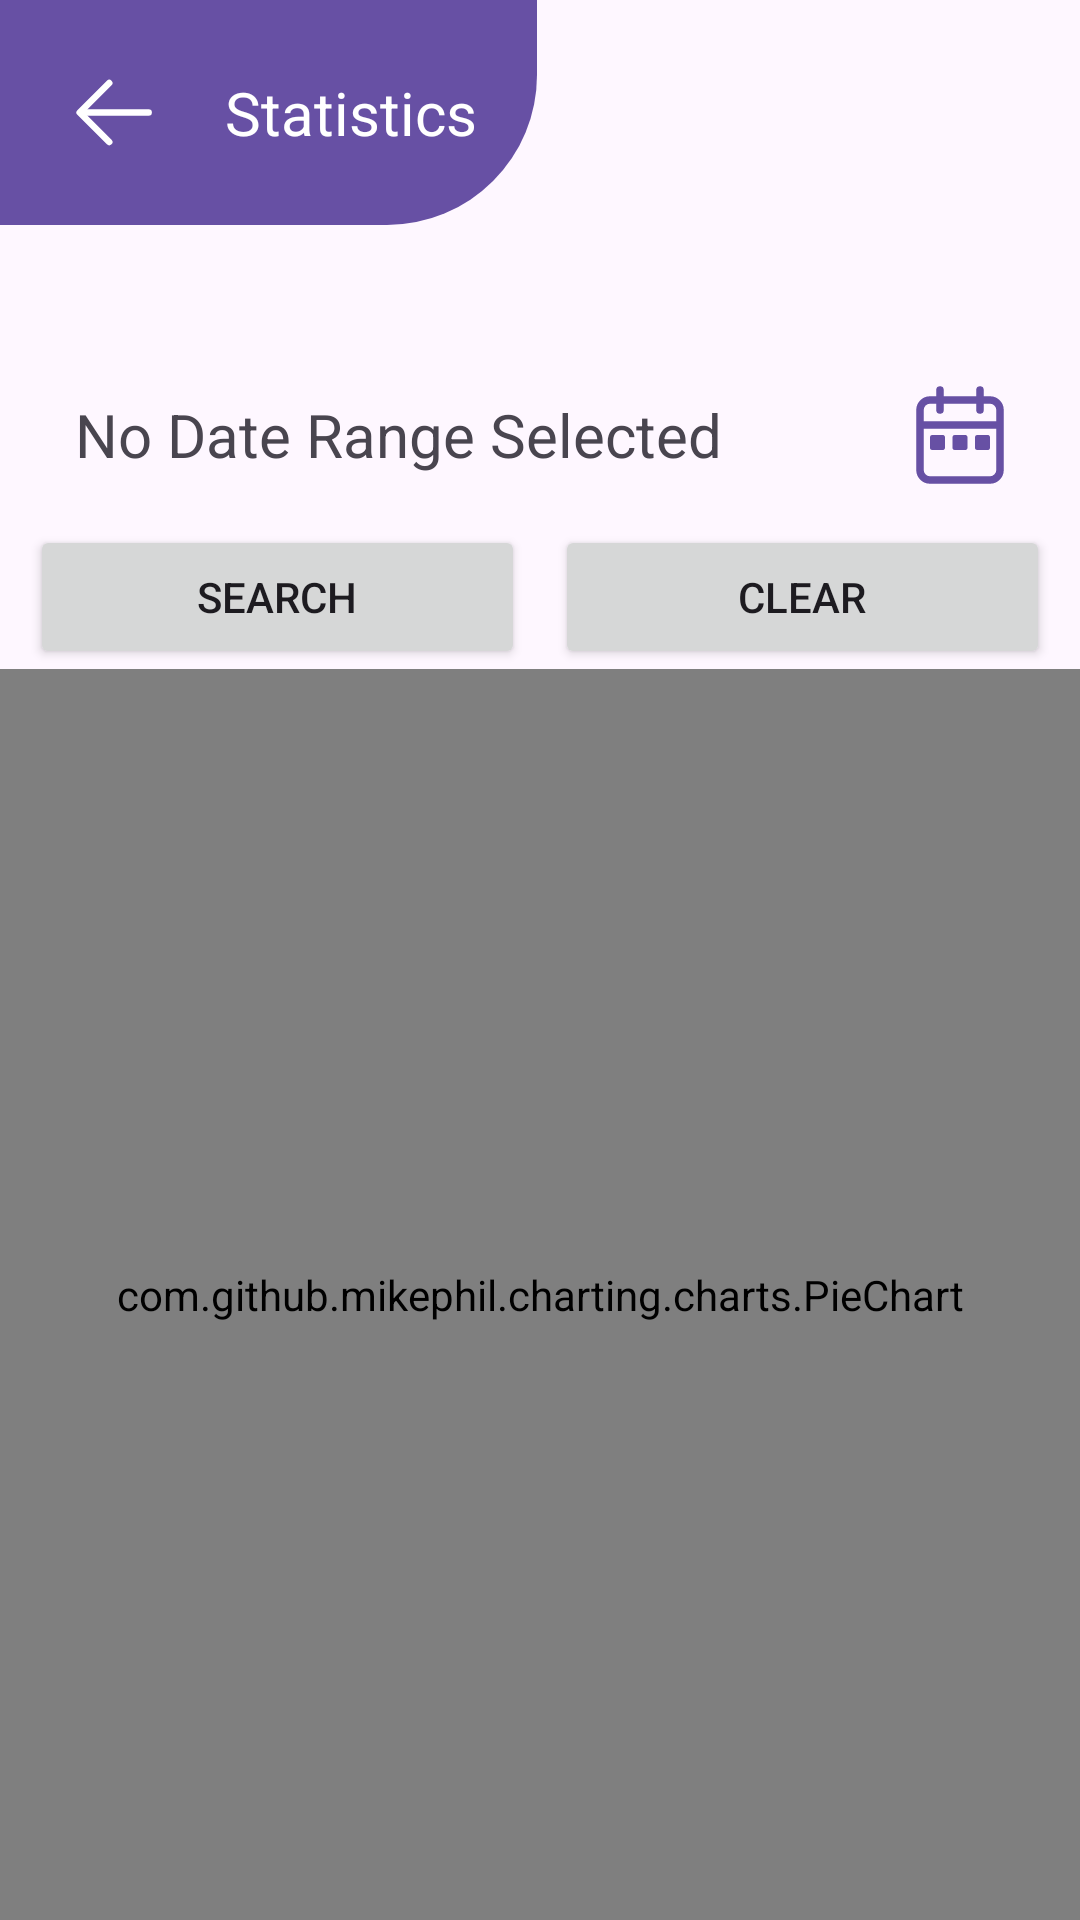

This screen was rendered from an Android layout file. Write that file and the resources it references.
<!-- AndroidManifest.xml: application theme Theme.SmartAlertAndroid -->
<!-- res/layout/activity_statistics.xml -->
<?xml version="1.0" encoding="utf-8"?>
<androidx.constraintlayout.widget.ConstraintLayout xmlns:android="http://schemas.android.com/apk/res/android"
    xmlns:app="http://schemas.android.com/apk/res-auto"
    xmlns:tools="http://schemas.android.com/tools"
    android:layout_width="match_parent"
    android:layout_height="match_parent"
    tools:context=".Activities.StatisticsActivity">

    <LinearLayout
        android:id="@+id/linearLayout3"
        android:layout_width="wrap_content"
        android:layout_height="wrap_content"
        android:background="@drawable/ic_header_back"
        android:gravity="center_vertical"
        android:padding="@dimen/view_margin"
        app:layout_constraintStart_toStartOf="parent"
        app:layout_constraintTop_toTopOf="parent">

        <ImageButton
            android:id="@+id/imageButtonBack"
            android:layout_width="wrap_content"
            android:layout_height="wrap_content"
            android:background="@android:color/transparent"
            android:padding="@dimen/view_margin"
            app:srcCompat="@drawable/ic_back" />
        <TextView
            android:layout_width="wrap_content"
            android:layout_height="wrap_content"
            android:padding="@dimen/view_margin"
            android:text="@string/statistics"
            android:textColor="?colorPrimaryVariant"
            android:textSize="@dimen/label_size" />
    </LinearLayout>

    <LinearLayout
        android:id="@+id/linearLayout4"
        android:layout_width="match_parent"
        android:layout_height="wrap_content"
        android:layout_marginLeft="@dimen/view_margin"
        android:layout_marginRight="@dimen/view_margin"
        android:layout_marginBottom="@dimen/view_margin"
        android:layout_marginTop="@dimen/view_margin"
        app:layout_constraintEnd_toEndOf="parent"
        app:layout_constraintStart_toStartOf="parent"
        app:layout_constraintTop_toBottomOf="@+id/linearLayout3"
        android:orientation="vertical">
        <androidx.recyclerview.widget.RecyclerView
            android:id="@+id/recyclerView"
            android:layout_width="match_parent"
            android:layout_height="wrap_content"
            android:padding="@dimen/view_margin"
            tools:listitem="@layout/disaster_layout"
            app:layoutManager="androidx.recyclerview.widget.LinearLayoutManager"
            android:orientation="horizontal"/>
        <View
            android:layout_width="wrap_content"
            android:layout_height="@dimen/view_margin"/>
        <LinearLayout
            android:id="@+id/linearLayoutDate"
            android:layout_width="match_parent"
            android:layout_height="wrap_content">

            <TextView
                android:id="@+id/textViewDate"
                android:layout_width="wrap_content"
                android:layout_height="wrap_content"
                android:layout_gravity="center"
                android:paddingStart="15dp"
                android:text="@string/no_date_range_selected"
                android:textSize="@dimen/label_size" />
            <View
                android:layout_width="0dp"
                android:layout_height="0dp"
                android:layout_weight="1"/>
            <ImageButton
                android:layout_width="wrap_content"
                android:layout_height="wrap_content"
                android:padding="@dimen/view_margin"
                android:backgroundTint="@android:color/transparent"
                android:src="@drawable/ic_date"/>
        </LinearLayout>
        <LinearLayout
            android:layout_width="match_parent"
            android:layout_height="wrap_content">
            <Button
                android:id="@+id/buttonSearch"
                android:layout_width="0dp"
                android:layout_height="wrap_content"
                android:layout_weight="1"
                android:text="Search"/>
            <View
                android:layout_width="@dimen/view_margin"
                android:layout_height="0dp"/>
            <Button
                android:id="@+id/buttonClear"
                android:layout_width="0dp"
                android:layout_height="wrap_content"
                android:layout_weight="1"
                android:text="Clear"/>

        </LinearLayout>
    </LinearLayout>

    <com.github.mikephil.charting.charts.PieChart
        android:id="@+id/pieChart"
        android:layout_width="0dp"
        android:layout_height="0dp"
        app:layout_constraintBottom_toBottomOf="parent"
        app:layout_constraintEnd_toEndOf="parent"
        app:layout_constraintStart_toStartOf="parent"
        app:layout_constraintTop_toBottomOf="@+id/linearLayout4"
        app:layout_constraintVertical_bias="0.0" />

</androidx.constraintlayout.widget.ConstraintLayout>
<!-- res/layout/disaster_layout.xml (included above) -->
<?xml version="1.0" encoding="utf-8"?>
<LinearLayout xmlns:android="http://schemas.android.com/apk/res/android"
    android:layout_width="wrap_content"
    android:layout_height="wrap_content"
    android:paddingLeft="@dimen/view_margin"
    android:paddingRight="@dimen/view_margin"
    android:paddingBottom="@dimen/view_margin"
    >
    <androidx.appcompat.widget.SwitchCompat
        android:id="@+id/switchCompatDisaster"
        android:layout_width="wrap_content"
        android:layout_height="wrap_content"
        android:text="Disaster"
        android:thumb="@null"
        android:textColor="@drawable/disaster_text_color_selector"
        android:padding="@dimen/view_margin"
        android:background="@drawable/disaster_back_selector"/>


</LinearLayout>
<!-- resources referenced by this layout -->
<resources>
  <dimen name="label_size">20sp</dimen>
  <dimen name="view_margin">10dp</dimen>
  <!-- drawable disaster_back_selector (drawable) -->
  <?xml version="1.0" encoding="utf-8"?>
  <selector xmlns:android="http://schemas.android.com/apk/res/android">
      <item android:drawable="@drawable/ic_disaster_selected"  android:state_checked="true" />
      <item android:drawable="@drawable/ic_field_back" />
  </selector>
  <!-- drawable disaster_text_color_selector (drawable) -->
  <?xml version="1.0" encoding="utf-8"?>
  <selector xmlns:android="http://schemas.android.com/apk/res/android">
      <item android:state_checked="true"
          android:color="?colorPrimaryVariant" /> 
      <item android:color="?colorPrimary" /> 
  </selector>
  <!-- drawable ic_back (drawable) -->
  <vector android:height="35dp" android:viewportHeight="1024"
      android:viewportWidth="1024" android:width="35dp" xmlns:android="http://schemas.android.com/apk/res/android">
      <path android:fillColor="?colorPrimaryVariant" android:pathData="M224,480h640a32,32 0,1 1,0 64H224a32,32 0,0 1,0 -64z"/>
      <path android:fillColor="?colorPrimaryVariant" android:pathData="m237.2,512 l265.4,265.3a32,32 0,0 1,-45.3 45.3l-288,-288a32,32 0,0 1,0 -45.3l288,-288a32,32 0,1 1,45.3 45.3L237.2,512z"/>
  </vector>
  <!-- drawable ic_header_back (drawable) -->
  <?xml version="1.0" encoding="utf-8"?>
  <shape xmlns:android="http://schemas.android.com/apk/res/android"
      android:shape="rectangle">
      <corners android:bottomRightRadius="50dp"/>
      <solid android:color="?colorPrimary"/>
  </shape>
  <string name="no_date_range_selected">No Date Range Selected</string>
  <string name="statistics">Statistics</string>
  <style name="Theme.SmartAlertAndroid" parent="Base.Theme.SmartAlertAndroid" />
  <!-- drawable ic_disaster_selected (drawable) -->
  <?xml version="1.0" encoding="utf-8"?>
  <shape xmlns:android="http://schemas.android.com/apk/res/android"
      android:shape="rectangle">
      <corners
          android:topRightRadius="@dimen/view_margin"
          android:topLeftRadius="@dimen/view_margin"
          android:bottomLeftRadius="@dimen/view_margin"
          android:bottomRightRadius="@dimen/view_margin"/>
      <solid android:color="?colorPrimary"/>
  </shape>
  <!-- drawable ic_field_back (drawable) -->
  <?xml version="1.0" encoding="utf-8"?>
  <shape xmlns:android="http://schemas.android.com/apk/res/android"
      android:shape="rectangle">
      <corners
          android:topRightRadius="@dimen/view_margin"
          android:topLeftRadius="@dimen/view_margin"
          android:bottomLeftRadius="@dimen/view_margin"
          android:bottomRightRadius="@dimen/view_margin"
          />
      <solid android:color="?colorPrimaryVariant"/>
      <stroke android:color="?colorPrimary" android:width="2dp"/>
  </shape>
  <style name="Base.Theme.SmartAlertAndroid" parent="Theme.Material3.DayNight.NoActionBar">
          
  
          <item name="colorPrimaryVariant">@color/white</item>
      </style>
  <color name="white">#FFFFFFFF</color>
</resources>
